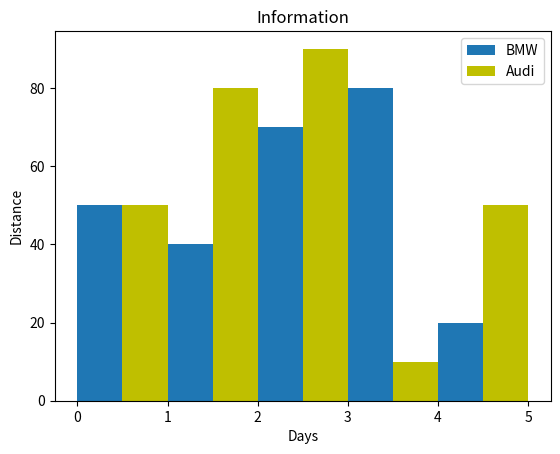

This figure's Python source:
from matplotlib import pyplot as plt


plt.bar([0.25, 1.25, 2.25, 3.25, 4.25], [50, 40, 70, 80, 20], label='BMW', width=0.5)
plt.bar([0.75, 1.75, 2.75, 3.75, 4.75], [50, 80, 90, 10, 50], label='Audi', color='y', width=0.5)

plt.legend()
plt.xlabel('Days')
plt.ylabel('Distance')
plt.title('Information')
plt.show()
